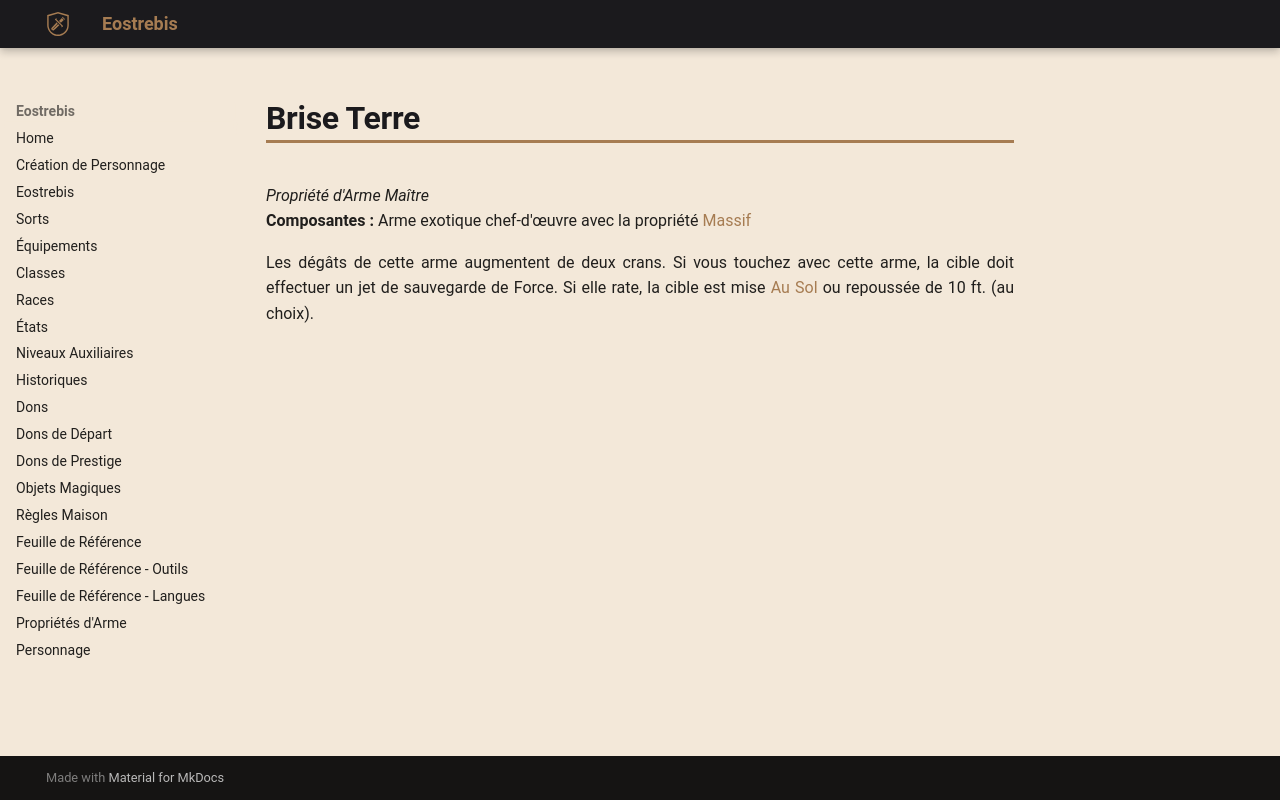

repository: Eostrebis/5e.VF · page: classes/Artisan/Propriétés/Brise-Terre/index.html · generator: mkdocs

---
writing_status: finished
---
*Propriété d'Arme Maître*
**Composantes :** Arme exotique chef-d'œuvre avec la propriété [[Propriétés d'Arme#Massif|Massif]]

Les dégâts de cette arme augmentent de deux crans. Si vous touchez avec cette arme, la cible doit effectuer un jet de sauvegarde de Force. Si elle rate, la cible est mise [[Au Sol]] ou repoussée de 10 ft. (au choix).
